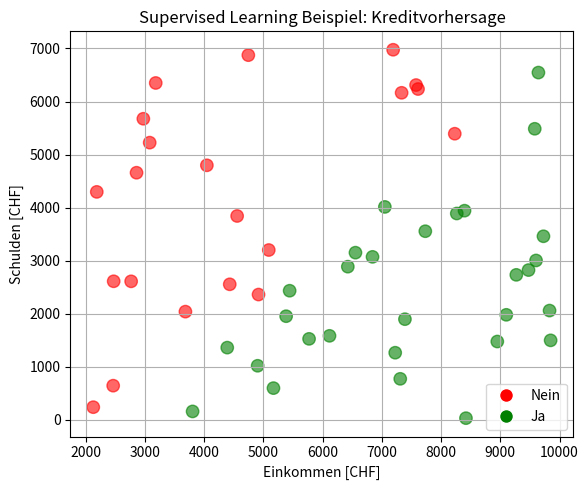
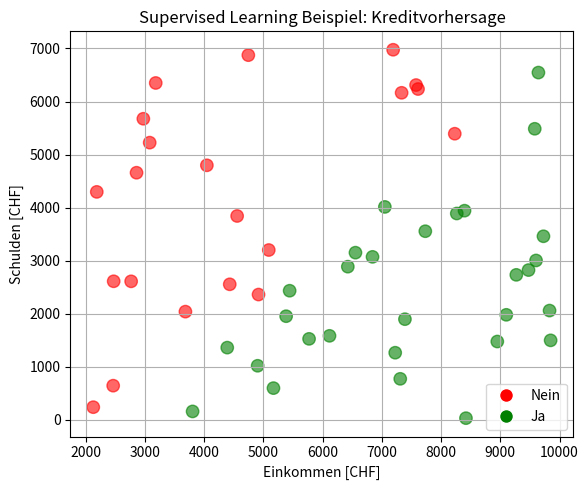

Source code (Python) for these figures, in order:
import matplotlib.pyplot as plt
import pandas as pd
import numpy as np

###
# Getting started:
# 
# pip install matplotlib pandas numpy
# 
##

# ------------------------
# 1. Randomisierte Daten
# ------------------------
np.random.seed(42)

# Features: Einkommen (in 1000) und Schulden (in 1000)
income = np.random.randint(2000, 10000, 50)
debt = np.random.randint(0, 7000, 50)

# Label: Kredit zurückgezahlt? (Ja=1, Nein=0)
# Wir definieren eine einfache Regel für Simulation
label = (income - debt > 3000).astype(int)  # einfache Trennung

# DataFrame für Übersicht
df = pd.DataFrame({'Einkommen': income, 'Schulden': debt, 'Kredit_ok': label})
print(df.head())

# ------------------------
# 2. Scatterplot für Beamer
# ------------------------
plt.figure(figsize=(6,5))
colors = ['red' if l==0 else 'green' for l in label]
plt.scatter(income, debt, c=colors, s=80, alpha=0.6)
plt.xlabel('Einkommen [CHF]')
plt.ylabel('Schulden [CHF]')
plt.title('Supervised Learning Beispiel: Kreditvorhersage')
plt.grid(True)
plt.legend(handles=[
    plt.Line2D([0], [0], marker='o', color='w', label='Nein', markerfacecolor='red', markersize=10),
    plt.Line2D([0], [0], marker='o', color='w', label='Ja', markerfacecolor='green', markersize=10)
])
plt.tight_layout()

# ------------------------
# 3. Grafik speichern
# ------------------------
plt.savefig('supervised_example.png', dpi=300)
plt.show()
import matplotlib.pyplot as plt
import pandas as pd
import numpy as np

# ------------------------
# 1. Randomisierte Daten
# ------------------------
np.random.seed(42)

# Features: Einkommen (in 1000) und Schulden (in 1000)
income = np.random.randint(2000, 10000, 50)
debt = np.random.randint(0, 7000, 50)

# Label: Kredit zurückgezahlt? (Ja=1, Nein=0)
# Wir definieren eine einfache Regel für Simulation
label = (income - debt > 3000).astype(int)  # einfache Trennung

# DataFrame für Übersicht
df = pd.DataFrame({'Einkommen': income, 'Schulden': debt, 'Kredit_ok': label})
print(df.head())

# ------------------------
# 2. Scatterplot für Beamer
# ------------------------
plt.figure(figsize=(6,5))
colors = ['red' if l==0 else 'green' for l in label]
plt.scatter(income, debt, c=colors, s=80, alpha=0.6)
plt.xlabel('Einkommen [CHF]')
plt.ylabel('Schulden [CHF]')
plt.title('Supervised Learning Beispiel: Kreditvorhersage')
plt.grid(True)
plt.legend(handles=[
    plt.Line2D([0], [0], marker='o', color='w', label='Nein', markerfacecolor='red', markersize=10),
    plt.Line2D([0], [0], marker='o', color='w', label='Ja', markerfacecolor='green', markersize=10)
])
plt.tight_layout()

# ------------------------
# 3. Grafik speichern
# ------------------------
plt.savefig('supervised_example.png', dpi=300)
plt.show()

